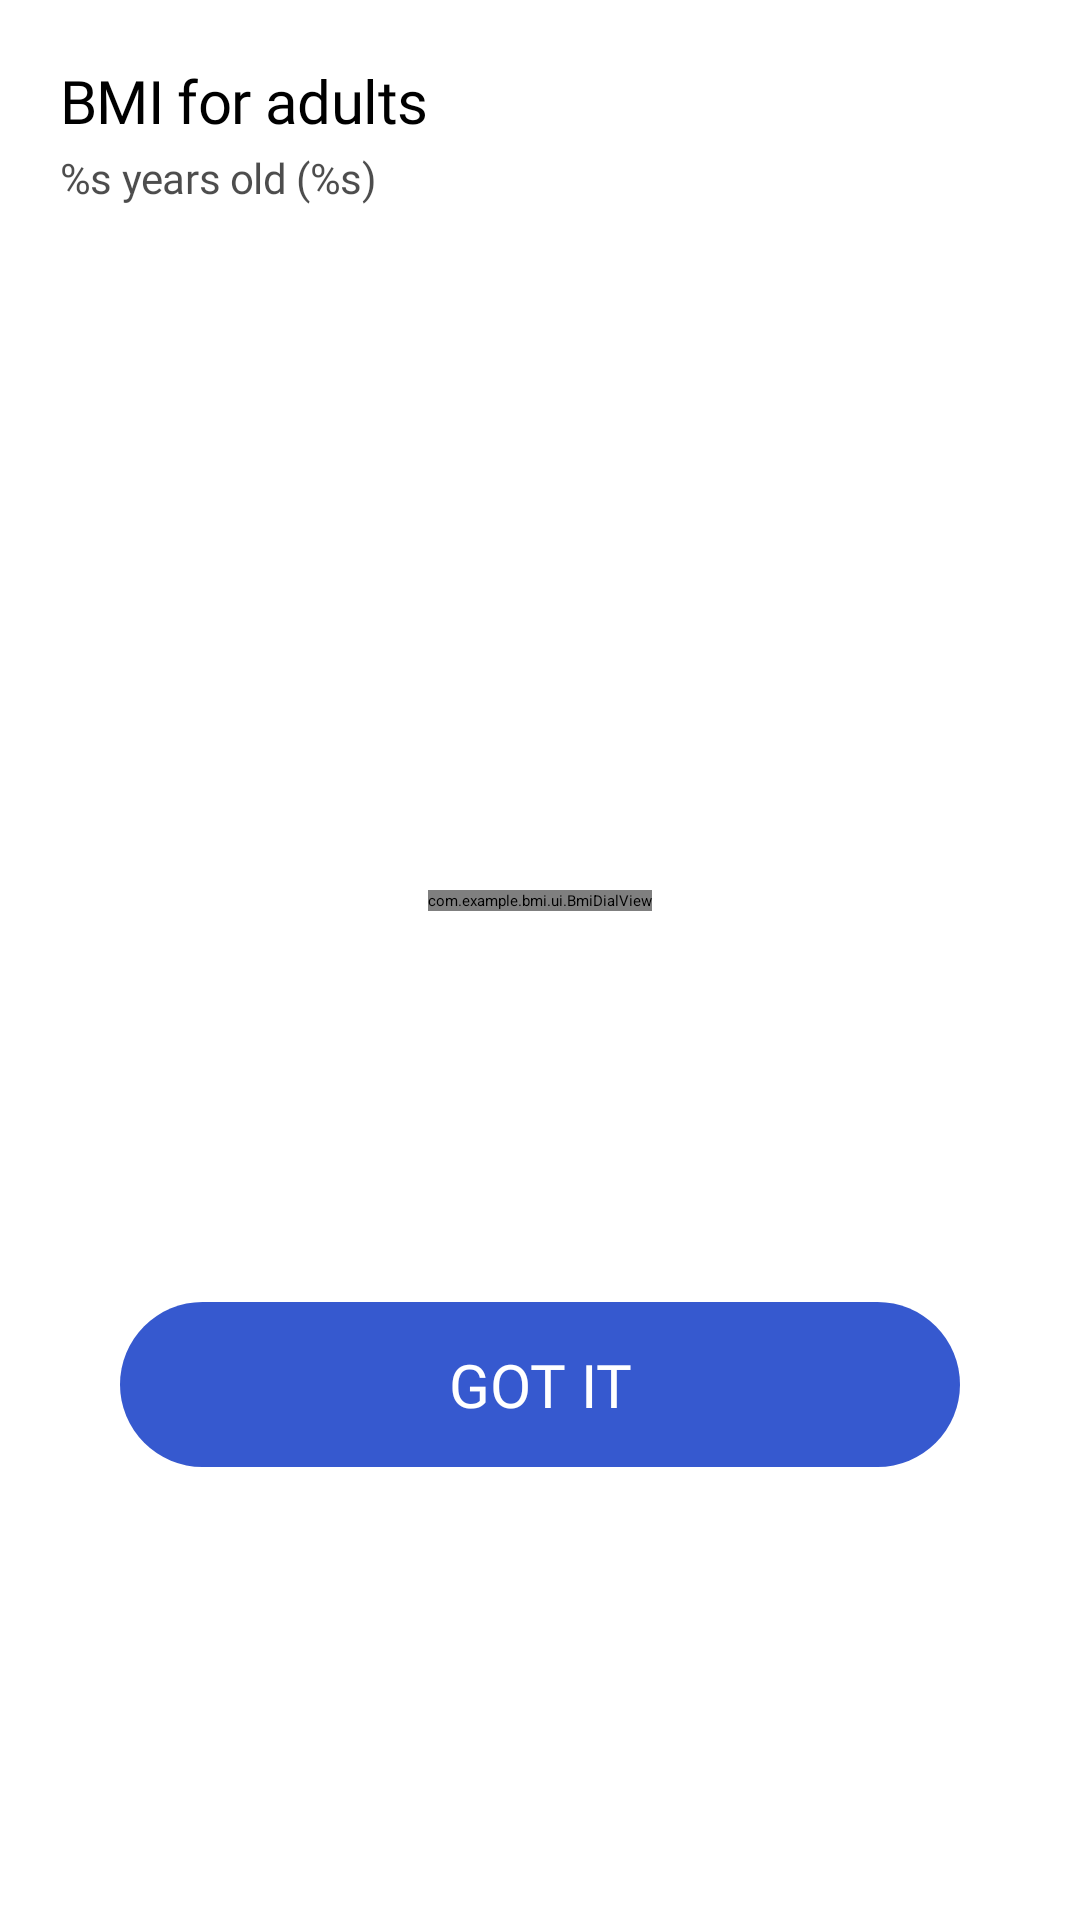

Write the Android layout XML for this screen, with the resource values it uses.
<!-- AndroidManifest.xml: application theme Theme.BMI -->
<!-- res/layout/dialog_bmi_dial.xml -->
<?xml version="1.0" encoding="utf-8"?>
<androidx.constraintlayout.widget.ConstraintLayout xmlns:android="http://schemas.android.com/apk/res/android"
    android:layout_width="match_parent"
    android:layout_height="wrap_content"
    xmlns:app="http://schemas.android.com/apk/res-auto"
    android:background="@drawable/radius_24_top"
    android:id="@+id/bmiDialDialog">

    <TextView
        android:id="@+id/title"
        android:layout_width="wrap_content"
        android:layout_height="wrap_content"
        app:layout_constraintStart_toStartOf="parent"
        app:layout_constraintTop_toTopOf="parent"
        android:layout_marginStart="20dp"
        android:layout_marginTop="20dp"
        android:text="@string/bmi_adult_tip"
        android:textSize="20sp"
        android:letterSpacing="-0.01"
        android:textColor="#000000"
        android:fontFamily="@font/montserrat_extrabold"/>

    <TextView
        android:id="@+id/subTitle"
        android:layout_width="wrap_content"
        android:layout_height="wrap_content"
        app:layout_constraintStart_toStartOf="parent"
        app:layout_constraintTop_toBottomOf="@id/title"
        android:layout_marginStart="20dp"
        android:layout_marginTop="2.5dp"
        android:text="@string/bmi_teenager_info_tip"
        android:textSize="14sp"
        android:textColor="#000000"
        android:fontFamily="@font/montserrat_regular"
        android:letterSpacing="-0.01"
        android:alpha="0.7"/>

    <ScrollView
        android:layout_width="0dp"
        android:layout_height="wrap_content"
        app:layout_constraintTop_toBottomOf="@id/subTitle"
        app:layout_constraintStart_toStartOf="parent"
        app:layout_constraintEnd_toEndOf="parent"
        app:layout_constraintBottom_toBottomOf="parent"
        android:layout_marginTop="10dp"
        >

        <androidx.constraintlayout.widget.ConstraintLayout
            android:layout_width="match_parent"
            android:layout_height="wrap_content">
            <androidx.constraintlayout.widget.ConstraintLayout
                android:id="@+id/dialContainer"
                android:layout_width="0dp"
                android:layout_height="172dp"
                android:layout_marginStart="10.5dp"
                android:layout_marginEnd="10.5dp"
                app:layout_constraintEnd_toEndOf="parent"
                app:layout_constraintStart_toStartOf="parent"
                app:layout_constraintTop_toTopOf="parent">

                <com.example.bmi.ui.BmiDialView
                    android:id="@+id/bmiDialView"
                    android:layout_width="wrap_content"
                    android:layout_height="wrap_content"
                    app:layout_constraintBottom_toBottomOf="parent"
                    app:layout_constraintEnd_toEndOf="parent"
                    app:layout_constraintStart_toStartOf="parent"
                    app:layout_constraintTop_toTopOf="parent" />

            </androidx.constraintlayout.widget.ConstraintLayout>

            <include
                android:id="@+id/bmiCategoryLayout"
                layout="@layout/layout_bmi_categories"
                android:layout_width="match_parent"
                android:layout_height="wrap_content"
                app:layout_constraintStart_toStartOf="parent"
                android:layout_marginStart="15dp"
                app:layout_constraintEnd_toEndOf="parent"
                app:layout_constraintTop_toBottomOf="@id/dialContainer"
                android:layout_marginTop="25dp" />

            <TextView
                android:id="@+id/gotButton"
                android:layout_width="0dp"
                android:layout_height="55dp"
                app:layout_constraintStart_toStartOf="parent"
                app:layout_constraintEnd_toEndOf="parent"
                android:layout_marginStart="40dp"
                android:layout_marginEnd="40dp"
                app:layout_constraintBottom_toBottomOf="parent"
                android:layout_marginBottom="16dp"
                app:layout_constraintTop_toBottomOf="@id/bmiCategoryLayout"
                android:layout_marginTop="23dp"
                android:text="GOT IT"
                android:gravity="center"
                android:textSize="20sp"
                android:textColor="#FFFFFF"
                android:background="@drawable/radius_27"
                android:fontFamily="@font/montserrat_extrabold" />


        </androidx.constraintlayout.widget.ConstraintLayout>


    </ScrollView>







</androidx.constraintlayout.widget.ConstraintLayout>
<!-- res/layout/layout_bmi_categories.xml (included above) -->
<?xml version="1.0" encoding="utf-8"?>
<LinearLayout
    xmlns:android="http://schemas.android.com/apk/res/android"
    android:id="@+id/bmiCategoryContainer"
    android:layout_width="match_parent"
    android:layout_height="wrap_content"
    android:orientation="vertical" />
<!-- resources referenced by this layout -->
<resources>
  <!-- drawable radius_27 (drawable) -->
  <?xml version="1.0" encoding="utf-8"?>
  <shape xmlns:android="http://schemas.android.com/apk/res/android"
      android:shape="rectangle">
  
      <solid android:color="#3659CF" />
  
      <corners android:radius="27.5dp" />
  
  </shape>
  <string name="bmi_adult_tip">BMI for adults</string>
  <string name="bmi_teenager_info_tip">%s years old (%s)</string>
</resources>
